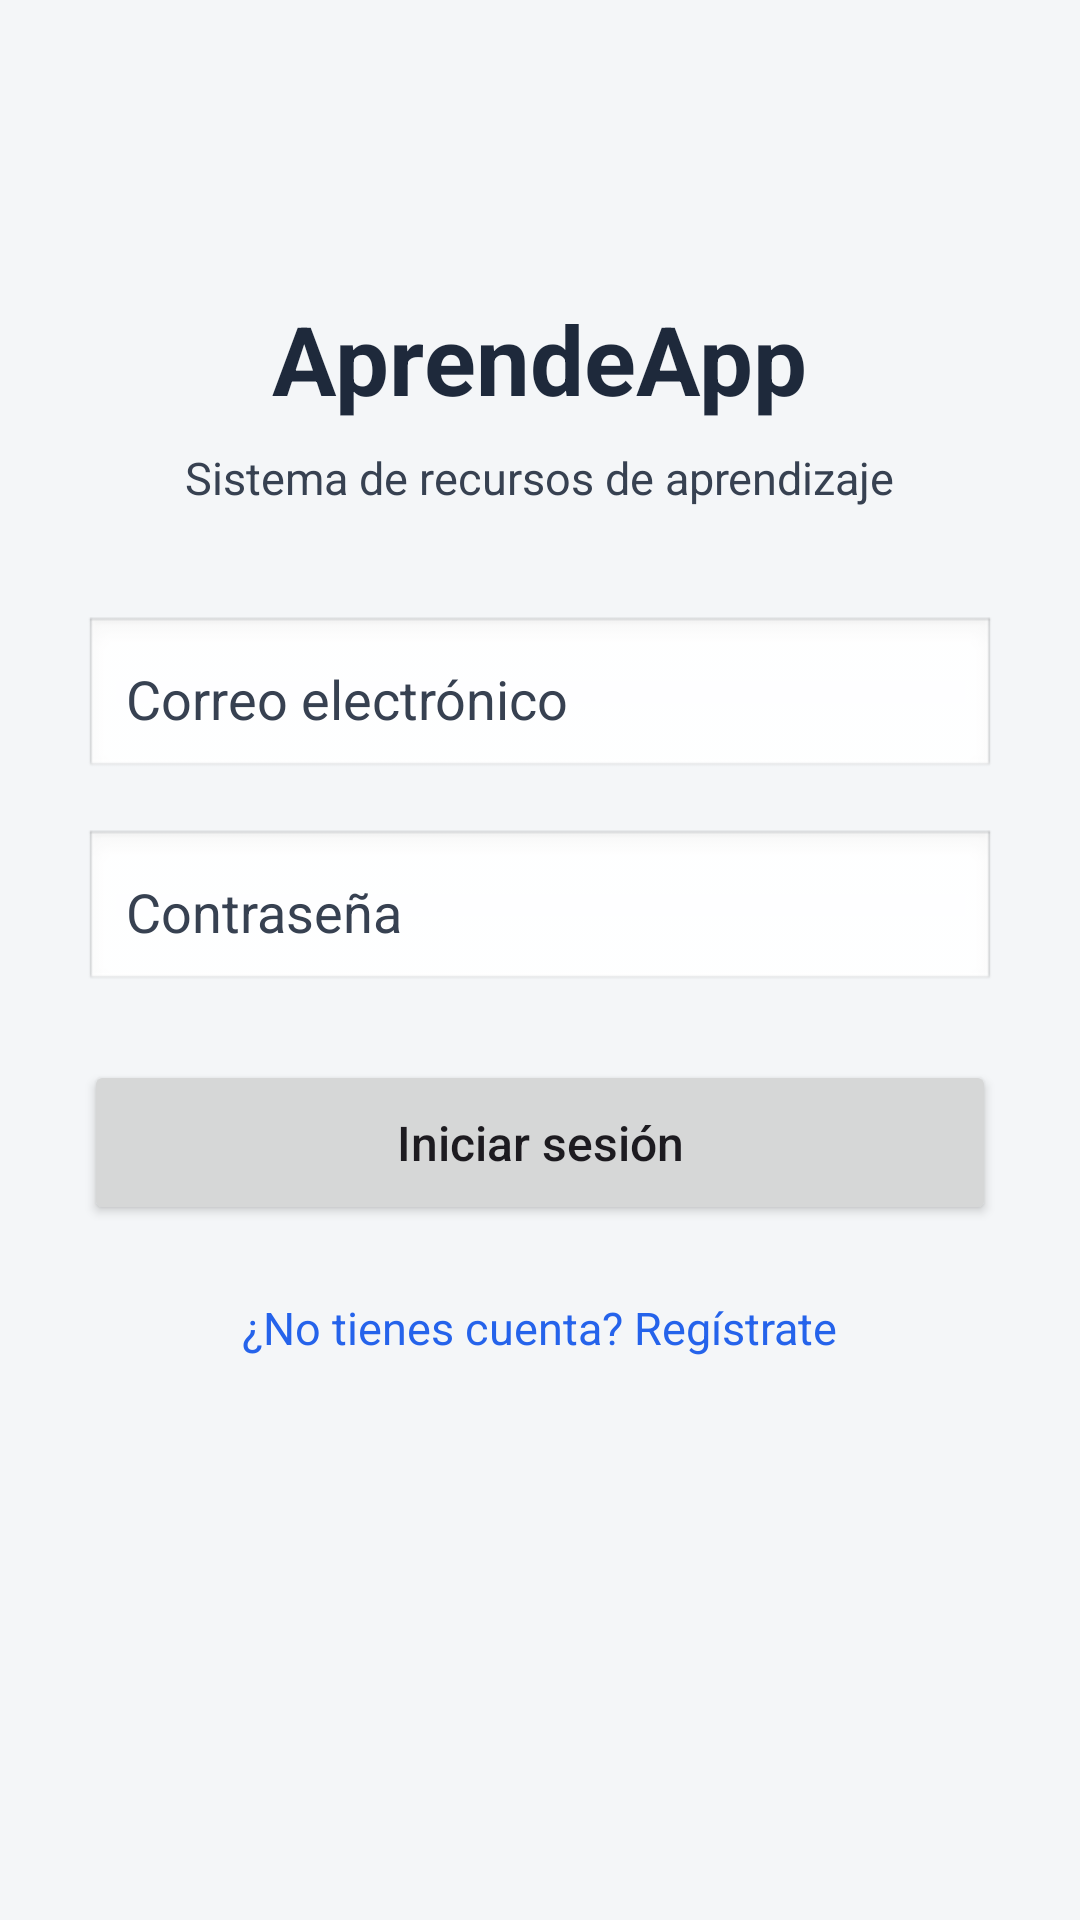

Write the Android layout XML for this screen, with the resource values it uses.
<!-- AndroidManifest.xml: application theme Theme.AppAprendizajemh220744 -->
<!-- res/layout/activity_login.xml -->
<?xml version="1.0" encoding="utf-8"?>
<ScrollView xmlns:android="http://schemas.android.com/apk/res/android"
    android:layout_width="match_parent"
    android:layout_height="match_parent"
    android:background="#F4F6F8">

    <LinearLayout
        android:layout_width="match_parent"
        android:layout_height="wrap_content"
        android:orientation="vertical"
        android:padding="28dp"
        android:gravity="center_horizontal">

        <TextView
            android:id="@+id/txtTituloLogin"
            android:layout_width="wrap_content"
            android:layout_height="wrap_content"
            android:text="@string/app_name"
            android:textSize="32sp"
            android:textStyle="bold"
            android:textColor="#1E293B"
            android:layout_marginTop="70dp" />

        <TextView
            android:layout_width="wrap_content"
            android:layout_height="wrap_content"
            android:text="@string/subtitulo_app"
            android:textSize="15sp"
            android:textColor="#374151"
            android:layout_marginTop="8dp"
            android:layout_marginBottom="36dp" />

        <EditText
            android:id="@+id/edtEmail"
            android:layout_width="match_parent"
            android:layout_height="55dp"
            android:hint="@string/correo_electronico"
            android:inputType="textEmailAddress"
            android:padding="14dp"
            android:textColor="#111827"
            android:textColorHint="#374151"
            android:background="@android:drawable/edit_text"
            android:layout_marginBottom="16dp" />

        <EditText
            android:id="@+id/edtPassword"
            android:layout_width="match_parent"
            android:layout_height="55dp"
            android:hint="@string/contrasena"
            android:inputType="textPassword"
            android:padding="14dp"
            android:textColor="#111827"
            android:textColorHint="#374151"
            android:background="@android:drawable/edit_text"
            android:layout_marginBottom="22dp" />

        <Button
            android:id="@+id/btnLogin"
            android:layout_width="match_parent"
            android:layout_height="55dp"
            android:text="@string/iniciar_sesion"
            android:textAllCaps="false"
            android:textSize="16sp" />

        <TextView
            android:id="@+id/txtIrRegistro"
            android:layout_width="wrap_content"
            android:layout_height="wrap_content"
            android:text="@string/ir_registro"
            android:textColor="#2563EB"
            android:textSize="15sp"
            android:layout_marginTop="24dp" />

    </LinearLayout>

</ScrollView>
<!-- resources referenced by this layout -->
<resources>
  <string name="app_name">AprendeApp</string>
  <string name="contrasena">Contraseña</string>
  <string name="correo_electronico">Correo electrónico</string>
  <string name="iniciar_sesion">Iniciar sesión</string>
  <string name="ir_registro">¿No tienes cuenta? Regístrate</string>
  <string name="subtitulo_app">Sistema de recursos de aprendizaje</string>
  <style name="Theme.AppAprendizajemh220744" parent="Base.Theme.AppAprendizajemh220744" />
  <style name="Base.Theme.AppAprendizajemh220744" parent="Theme.Material3.DayNight.NoActionBar">
          
          
      </style>
</resources>
